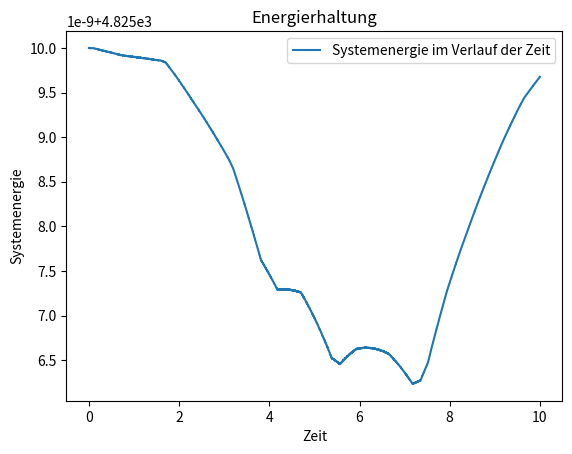
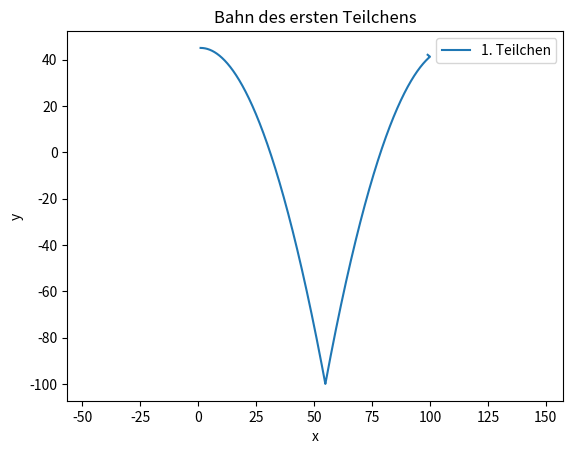
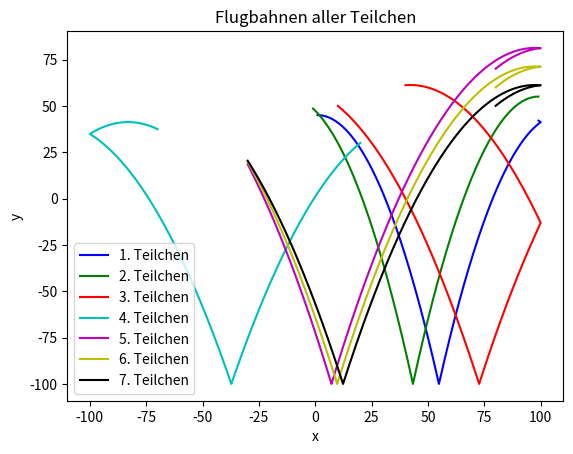

Write Python code to recreate these figures, in order.
#!/usr/bin/env python3
# -*- coding: utf-8 -*-

#Datei mit allen Routinen zusammen 

#Imports für die Funktionen
import numpy as np
from scipy.spatial.distance import pdist
import matplotlib.pyplot as plt
#
#
#Parameter der Teilchen
q= 0
m= 1
g= -10
#
#
class Teilchen:
    """
    definiert die Klasse Teilchen, welche auf Basis von Statevektoren existiert.
    """
    
    #Routine um Teilchen erstellen zu können
    def __init__(self, x, y ,vx ,vy):
        self.s= np.array([x, y, vx, vy], dtype= float)
        
    #Routinen um die Geschwindigkeit abzufragen und zu überschreiben
    @property
    def v(self):
         return self.s[2:]
    
    @v.setter
    def v(self, value):
         self.s[2:]= value
         
    #Routine um die Position abzufragen und zu überschreiben 
    @property
    def p(self):
        return self.s[:2]
    
    @p.setter
    def p(self, value):
        self.s[:2]= value 
        
    #Routine um Zustand zurück zu geben
    def state(self):
        return self.s
    
    #Routine um neuen Zustand zu übergeben
    def state_neu(self, s_neu):
        self.s= np.array(s_neu)      
#
#
class Box:   
    
    """
    definiert die Klasse Box, welche die Umgebungsstruktur der Teilchen bildet.
    """
    
    #Routine um Box erstellen zu können
    def __init__(self, teilchen,  grenzen):     
        
        #Liste der übergebenen Teilchen 
        if teilchen is None:
            teilchen= []
        self.teilchen= teilchen 
        
        #Boxgrenzen setzten 
        self.grenzen= grenzen 
#
#
def f(si, alle_teilchen, i):
    """
    Routine, die die entsprechende Differetialgleichung des gegebenen 
    Statevektors si aufbaut und den Abgeleiteten Statevektor wiedergibt.

    Parameter
    ----------
    si :
        array
        Statevektor des ensprechenden Teilchens si
        
    alle_teilchen :
        array 
        Liste der Statevektoren der Teilchens 
        
    i: 
        index

    Returns
    -------
    sdot:
        array 
        Ableitung des gegebenen si Teilchens
    
    """
    
    # r und rdot vom gegebenen Teilchen 
    x= si[0]
    y= si[1]
    vx= si[2]
    vy= si[3]
    ri= np.array([x,y])
    ridot= np.array([vx, vy])
    
    #Gravitationsstate und der tatsächliche State für die Beschleunigung
    a= np.array([0.0, g])
    
    for j, sj in enumerate(alle_teilchen):
        
        if j== i:
            continue
        
        rj= sj[:2]
        rij= ri - rj
        betrag= np.linalg.norm(rij)
        if betrag > 0:
            a -= (q**2) * (rij / (betrag ** 3))
    
    #Finale Ableitung des gegebenen Teichens si
    bes= m * a
    sdot= np.array([ridot[0], ridot[1], bes[0], bes[1]])
    
    return sdot
#
#
def rk4_step(f, s, dt, alle_teilchen, i):  
    """
    Routine, die einen einzelen Schritt eines Teilchens berechenet 

    Parameter
    ----------
    f :
        Die Differentialgleichung des Teilchens
        
    s :
        Statevektor des Teilchen an diskretem Punkt
        
    dt :
        Zeitschritt
        
    alle_teilchen:
        Liste aller Teilchen
        
    i:
        Index

    Returns
    -------
    step:
        array
        Nächster Statevektor des gebeben Teilchen s

    """
    #Runge-Kutta-Koeffizienten
    k1= dt * f(s, alle_teilchen, i)
    k2= dt * f(s + (0.5 * k1), alle_teilchen, i)
    k3= dt * f(s + (0.5 * k2), alle_teilchen, i)
    k4= dt * f(s + k3, alle_teilchen, i)
    
    #Nächster Punkt des angegebenen Teilchens s
    step= s + (k1 / 6) + (k2 / 3) + (k3 / 3) + (k4 / 6)
    return step
#
#
def E(alle_teilchen):
    """
    Berechnet die Systemenergie der angegebenen anzahl an Teilchen 

    Parameters
    ----------
    *args : Die angegebenen Statevektoren der Teilchen 

    Returns
    -------
    E : Die gesamte Energie der angegebenen Teilchen 

    """
    
    #Array aus allen angegebenen Teilchen 
    matrix= alle_teilchen
    
    #N ist die Anzahl der angegebenen Teilchen
    N= matrix.shape[0]
    
    #Sammlung der x-, y-, vx-, vy-Werte aller angegebenen Teilchen 
    x= matrix[:,0]
    y= matrix[:,1]
    vx= matrix[:,2]
    vy= matrix[:,3]
    
    #Berechnung der Energie anhand Gravitationsenergie + Kienetische Energie 
    #+ Energie der Teilchen untereinander 

    #Gravitationsenergie mit -m * g * y
    Eg= -m * g * np.sum(y)   
    
    #Berechnung der Kinietische Energie mit 1/2*m*(vx^2+vy^2)
    sam_v= ((vx ** 2) + (vy ** 2))
    Ek= (m/2) * np.sum(sam_v)
    
    #Berechnung der Energie der Teilchen 
    #Fall für mehrere Teilchen: 
    if N > 1:
       r= matrix[:,:2]
       
       betrag_rij= pdist(r)
       betrag_rij = betrag_rij[betrag_rij > 0]
      
       Et= (q ** 2) * np.sum(1.0 / betrag_rij) 
    
    # Fall für ein Teilchen
    else:
       Et= 0.0
    
    #Berechnung der gesamten Energie
    E= np.sum(Eg + Ek) + Et
    
    return E
#
#
def wo_durchquert(sn, sn1, grenzen, dt):
    """
    Routine die durch Interpolation mit 
    
    treffer= dt * ((Bel wand - Bel sn) / (Bel sn+1 - Bel sn))
    
    den neuen Zeitpunkt zurückgibt bevor das Teilchen die Box verlässt 

    Parameters
    ----------
    sn : 
        vorheriger Standort (Statevektor des Teilchens)
    sn1 :
        neuer  Standort (Statevektor des Teilchens)
    grenzen : 
        Boxgrenzen 
    dt : 
        Größe des Zeitschrittes
        
    Returns
    -------
    treffer:
        Zeitpunkt (float) bis zu dem das Teilchen in der Box ist 
    wand_gesucht:
        an welcher wand das Teilchen die Box trifft
        
    """
    xmin, xmax, ymin, ymax= grenzen
    
    treffer= None
    wand_gesucht= None
    
    #Gucken ob x-Grenze überschritten
    if sn1[0] < xmin:
        getroffen= dt * (xmin - sn[0]) / (sn1[0] - sn[0])
        if 0 <= getroffen <= dt:
            treffer, wand_gesucht= getroffen, "xmin"
            
    elif sn1[0] > xmax:
        getroffen= dt * (xmax - sn[0]) / (sn1[0] - sn[0])
        if 0 <= getroffen <= dt:
            treffer, wand_gesucht= getroffen, "xmax"
            
    #Gucken ob y-Grenze überschritten
    if sn1[1] < ymin:
        getroffen= dt * (ymin - sn[1]) / (sn1[1] - sn[1])
        if 0 <= getroffen <= dt and (treffer is None or getroffen < treffer):
            treffer, wand_gesucht= getroffen, "ymin"
            
    elif sn1[1] > ymax:
        getroffen= dt * (ymax - sn[1]) / (sn1[1] - sn[1])
        if 0 <= getroffen <= dt and (treffer is None or getroffen < treffer):
            treffer, wand_gesucht= getroffen, "ymax"
            
    return treffer, wand_gesucht
#
#  
#Routine um zu testen ob ein Teilchen noch in der Box ist  
def ist_in_box(state, grenzen):
    """
    prüft ob sich die in die Box gefügten Teilchen noch 
    innerhalb der Box befinden, oder ob sie die Grenzen überschritten haben

    Returns
    -------
    innen:  
        True:
            wenn die Teilchen sich noch in der Box befinden 
    
        False: 
            wenn die Teilchen außerhalb der Grenzen liegen
        
    """
    xmin, xmax, ymin, ymax = grenzen
    x, y = state[:2]
    return (xmin <= x <= xmax) and (ymin <= y <= ymax)
#
#       
def reflektieren(state, grenzen, alle_teilchen, i, dt):
    """
    Routine um die Reflextion der Teilchen an den Boxwänden herzustellen 
    """
    # Berechnung des nächsten Schritts
    neuer_state = rk4_step(f, state, dt, alle_teilchen, i)
    
    if ist_in_box(neuer_state, grenzen):
        return neuer_state
    
    # Finde wo das Teilchen die Wand trifft
    treffer, wand_getroffen = wo_durchquert(state, neuer_state, grenzen, dt)
    
    if treffer is None:
        return neuer_state
    
    # Berechne State bis zur Wand
    state_bis_wand = rk4_step(f, state, treffer, alle_teilchen, i)
    
    # Spiegele die entsprechende Geschwindigkeitskomponente
    if wand_getroffen in ("xmin", "xmax"):
        state_bis_wand[2] *= -1 
    if wand_getroffen in ("ymin", "ymax"):
        state_bis_wand[3] *= -1
        
    # Führe den Rest des Zeitschritts aus 
    dt_rest = dt - treffer
    alle_teilchen[i] = state_bis_wand.copy()
    neu_final_state = rk4_step(f, state_bis_wand, dt_rest, alle_teilchen, i)
        
    return neu_final_state
#
#
def step(teilchen_list, box, dt):
    """
    Führt einen Zeitschritt für alle Teilchen durch
    """
    # Sammlung der aktuellen States
    alle_states = [t.state() for t in teilchen_list]
    neue_states = []
    
    # Schleife um einen Durchlauf zu berechnen
    for i, state in enumerate(alle_states):
        state_neu = reflektieren(state, box.grenzen, alle_states, i, dt)
        neue_states.append(state_neu)
           
    # Überschreiben der Werte, sodass die neuen aktuell sind       
    for t, s_neu in zip(teilchen_list, neue_states):
        t.state_neu(s_neu)
#
#
def main():
    #gegebene Teilchen 
    teilchen = [Teilchen(1.0, 45.0, 10.0, 0.0), 
                Teilchen(99.0, 55.0, -10.0, 0.0),
                Teilchen(10.0, 50.0, 15.0, -15.0),
                Teilchen(20.0, 30.0, -15.0, -15.0),
                Teilchen(80.0, 70.0, 15.0, 15.0),
                Teilchen(80.0, 60.0, 15.0, 15.0),
                Teilchen(80.0, 50.0, 15.0, 15.0)]
    
    #Initialisierung der Box
    box= Box(teilchen, grenzen=(-100, 100, -100, 100))
    
    #Parameter der Simulation 
    dt= 0.001
    durchlauf= 10000
    
    #Zwischenspeicher für Plotts
    systE= []
    zeit= []
    bes_x= [[] for w in teilchen]
    bes_y= [[] for u in teilchen]
    
    
    #Datei die Output verschriftlicht
    with open("Werte_Simulation.txt", "w") as f:

        #Durchläufe der Simulation
        for durchlaufe in range(durchlauf):                     
            step(teilchen, box, dt) 
            
            states_array = np.array([t.s for t in teilchen])
            En= E(states_array)                     
            
            #Tatsächliche verfassung der Dateiinhalte pro Schritt
            f.write(f"Schritt {durchlaufe:4d}    | Systemenergie = {En:12.5f}\n")
            f.write("  Teilchen  |      x          y            vx           vy\n")
            f.write("----------------------------------------------------------------\n")
            
            for i, t in enumerate(teilchen):
                x, y, vx, vy = t.s
                f.write(f"   {i}   |   {x:10.3f}   {y:10.3f}   {vx:10.3f}   {vy:10.3f}\n")
                
            f.write(" \n")
           
            #Übergeben der Werte an Listen
            zeit.append(durchlaufe * dt)
            systE.append(En)
            for i, t in enumerate(teilchen):
                bes_x[i].append(t.s[0])
                bes_y[i].append(t.s[1])
        
    return systE, zeit, bes_x, bes_y, teilchen

#Ausgabe der Werte 
if __name__ == "__main__":
    systE, zeit, bes_x, bes_y, teilchen= main()

#Plotts
#Farben für Plots mit mehreren Farben
farben= ['b', 'g', 'r', 'c', 'm', 'y', 'k']

#1.Plott: E vs. zeit
plt.figure()
plt.plot(zeit, systE, label="Systemenergie im Verlauf der Zeit")
plt.xlabel("Zeit")
plt.ylabel("Systemenergie")
plt.legend()
plt.title("Energierhaltung")

#2.Plott: Die Flugbahn des ersten Teilchens
plt.figure()
plt.plot(bes_x[0], bes_y[0], label="1. Teilchen")
plt.xlabel("x")
plt.ylabel("y")
plt.legend()
plt.axis("equal")
plt.title("Bahn des ersten Teilchens")

#3.Plott: Flugbahnen aller Teilchen
plt.figure()
for i in range(len(teilchen)):
    plt.plot(bes_x[i], bes_y[i], label=f"{i+1}. Teilchen", color= farben[i])
plt.xlabel("x")
plt.ylabel("y")
plt.legend()
plt.title("Flugbahnen aller Teilchen")

#Ausgabe der Plotts
plt.show()
